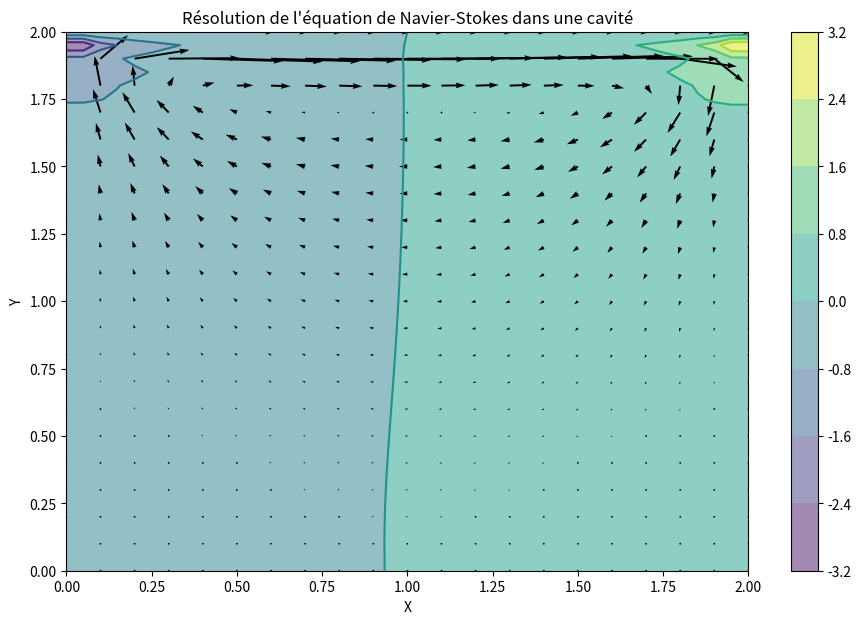

Write Python code to recreate this figure.
"""
[redacted]
Référence : lorenabarba.com/blog/cfd-python-12-steps-to-navier-stokes/
"""

from mpl_toolkits.mplot3d import Axes3D
import numpy as np
import matplotlib.pyplot as plt
from matplotlib.pyplot import cm
from matplotlib.animation import FuncAnimation, PillowWriter

"""Etape 11 : Résolution de l'équation de Navier-Stokes dans une cavité"""

# Constantes
nx = 41
ny = 41
nt = 100 # nombre d'itérations temporelles
nit = 50 # nombre d'itérations pour Poisson
c = 1
dx = 2 / (nx-1)
dy = 2 / (ny -1)

x = np.linspace(0, 2, nx)
y = np.linspace(0, 2, ny)
X, Y = np.meshgrid(x, y) # pour le tracé

rho = 1 # masse volumique
nu = .1 # viscosité cinématique du fluide (nu = mu/rho)
dt = .001 # intervalle de temps

u = np.zeros((ny, nx))
v = np.zeros((ny, nx))
p = np.zeros((ny, nx))
b = np.zeros((ny, nx))

def build_up_b(b, rho, dt, u, v, dx, dy):
    # fonction pour alléger l'écriture par la suite

    # formule bien compliquée, voir les calculs
    b[1:-1, 1:-1] = (rho * (1 / dt * ((u[1:-1, 2:] - u[1:-1, 0:-2]) / (2 * dx) + (v[2:, 1:-1] - v[0:-2, 1:-1]) / (2 * dy)) - ((u[1:-1, 2:] - u[1:-1, 0:-2]) / (2 * dx))**2 - 2 * ((u[2:, 1:-1] - u[0:-2, 1:-1]) / (2 * dy) * (v[1:-1, 2:] - v[1:-1, 0:-2]) / (2 * dx)) - ((v[2:, 1:-1] - v[0:-2, 1:-1]) / (2 * dy))**2))
    
    return b

def pressure_poisson(p, dx, dy, b):
    pn = np.empty_like(p) # copie vide de p
    pn = p.copy()

    for q in range(nit):
        pn = p.copy()
        p[1:-1, 1:-1] = (((pn[1:-1, 2:] + pn[1:-1, 0:-2]) * dy**2 + (pn[2:, 1:-1] + pn[0:-2, 1:-1]) * dx**2) / (2 * (dx**2 + dy**2)) - dx**2 * dy**2 / (2 * (dx**2 + dy**2)) * b[1:-1,1:-1])
        
        # CI
        p[:, -1] = p[:, -2] # dp/dx = 0 at x = 2
        p[0, :] = p[1, :]   # dp/dy = 0 at y = 0
        p[:, 0] = p[:, 1]   # dp/dx = 0 at x = 0
        p[-1, :] = 0        # p = 0 at y = 2
    
    return p

def cavity_flow(nt, u, v, dt, dx, dy, p, rho, nu):
    # fonction de regroupement

    un = np.empty_like(u)
    vn = np.empty_like(v)
    b = np.zeros((ny, nx))

    for n in range(nt):
        un = u.copy()
        vn = v.copy()
        
        b = build_up_b(b, rho, dt, u, v, dx, dy)
        p = pressure_poisson(p, dx, dy, b)

        u[1:-1, 1:-1] = (un[1:-1, 1:-1]-
                         un[1:-1, 1:-1] * dt / dx *
                        (un[1:-1, 1:-1] - un[1:-1, 0:-2]) -
                         vn[1:-1, 1:-1] * dt / dy *
                        (un[1:-1, 1:-1] - un[0:-2, 1:-1]) -
                         dt / (2 * rho * dx) * (p[1:-1, 2:] - p[1:-1, 0:-2]) +
                         nu * (dt / dx**2 *
                        (un[1:-1, 2:] - 2 * un[1:-1, 1:-1] + un[1:-1, 0:-2]) +
                         dt / dy**2 *
                        (un[2:, 1:-1] - 2 * un[1:-1, 1:-1] + un[0:-2, 1:-1])))

        v[1:-1,1:-1] = (vn[1:-1, 1:-1] -
                        un[1:-1, 1:-1] * dt / dx *
                       (vn[1:-1, 1:-1] - vn[1:-1, 0:-2]) -
                        vn[1:-1, 1:-1] * dt / dy *
                       (vn[1:-1, 1:-1] - vn[0:-2, 1:-1]) -
                        dt / (2 * rho * dy) * (p[2:, 1:-1] - p[0:-2, 1:-1]) +
                        nu * (dt / dx**2 *
                       (vn[1:-1, 2:] - 2 * vn[1:-1, 1:-1] + vn[1:-1, 0:-2]) +
                        dt / dy**2 *
                       (vn[2:, 1:-1] - 2 * vn[1:-1, 1:-1] + vn[0:-2, 1:-1])))

        u[0, :]  = 0
        u[:, 0]  = 0
        u[:, -1] = 0
        u[-1, :] = 1    # la vitesse au bord est égale à 1
        v[0, :]  = 0
        v[-1, :] = 0
        v[:, 0]  = 0
        v[:, -1] = 0
        
        
    return u, v, p


u = np.zeros((ny, nx))
v = np.zeros((ny, nx))
p = np.zeros((ny, nx))
b = np.zeros((ny, nx))

u, v, p = cavity_flow(nt, u, v, dt, dx, dy, p, rho, nu)


fig = plt.figure(dpi=100, figsize=(11, 7))
plt.title("Résolution de l'équation de Navier-Stokes dans une cavité")
# mode contour de matplotlib
plt.contourf(X, Y, p, alpha=0.5, cmap=cm.viridis)
plt.colorbar()
# champs de pressions
plt.contour(X, Y, p, cmap=cm.viridis)

plt.quiver(X[::2, ::2], Y[::2, ::2], u[::2, ::2], v[::2, ::2])
plt.xlabel('X')
plt.ylabel('Y')

plt.show()